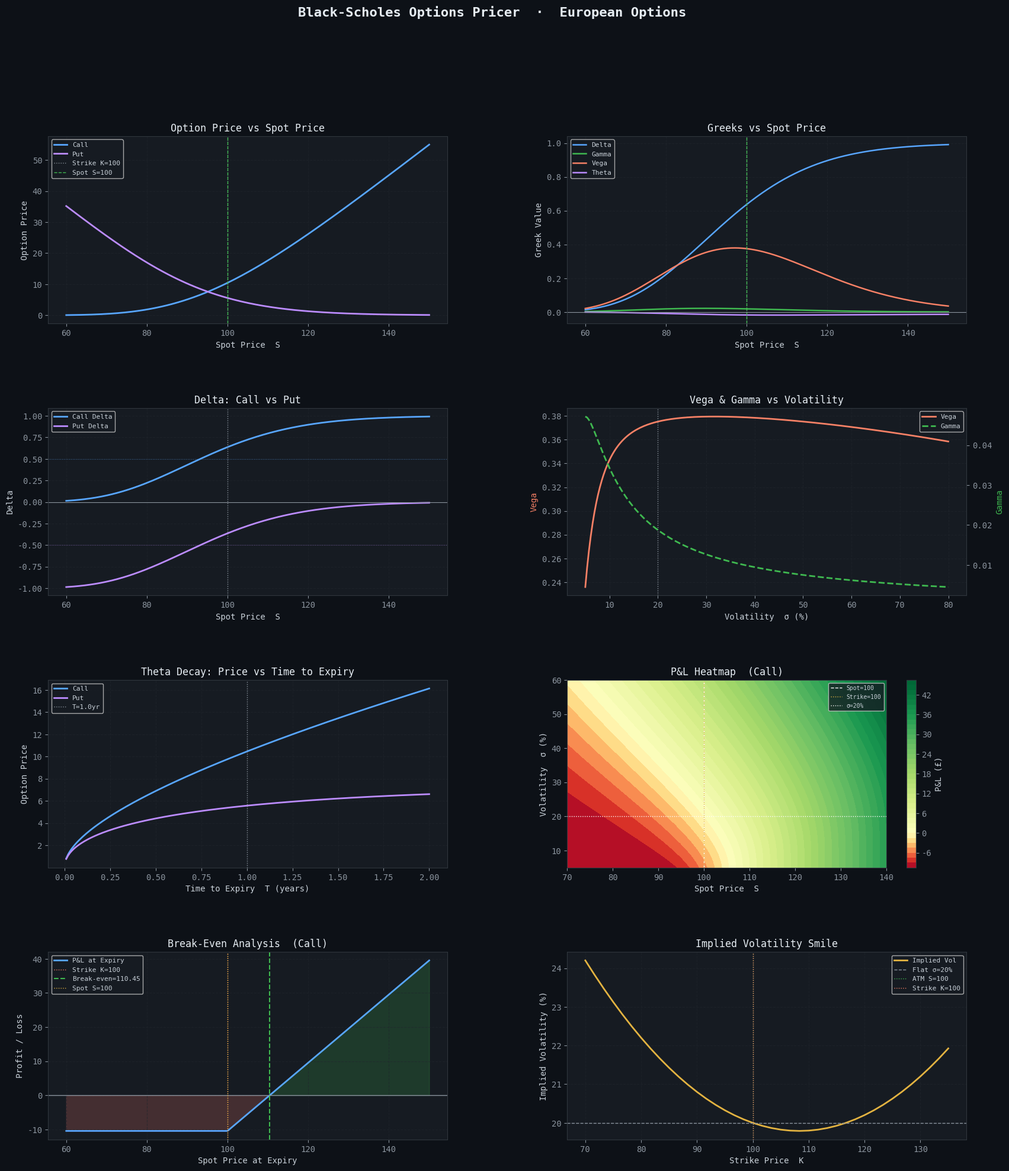

Write the Python code that produced this figure.
"""
Black-Scholes Options Pricer
=============================
Analytical pricing of European options using the Black-Scholes model.

Features:
- European call/put pricing
- All five Greeks (Δ, Γ, ν, θ, ρ)
- Implied volatility via Brent's root-finding method
- Put-call parity verification
- Break-even analysis
- P&L heatmap
- 8-panel sensitivity visualisations
- Interactive CLI mode

Author: Michael Chak
"""

import numpy as np
import matplotlib.pyplot as plt
import matplotlib.gridspec as gridspec
from matplotlib.colors import TwoSlopeNorm
from scipy.stats import norm
from scipy.optimize import brentq

# ── Styling ────────────────────────────────────────────────────────────────────
plt.rcParams.update({
    "figure.facecolor": "#0d1117",
    "axes.facecolor":   "#161b22",
    "axes.edgecolor":   "#30363d",
    "axes.labelcolor":  "#c9d1d9",
    "xtick.color":      "#8b949e",
    "ytick.color":      "#8b949e",
    "text.color":       "#c9d1d9",
    "grid.color":       "#21262d",
    "grid.linestyle":   "--",
    "grid.alpha":       0.6,
    "lines.linewidth":  1.8,
    "font.family":      "monospace",
})

BLUE   = "#58a6ff"
GREEN  = "#3fb950"
ORANGE = "#f78166"
PURPLE = "#bc8cff"
YELLOW = "#e3b341"
RED    = "#ff7b72"


# ── Core Black-Scholes ─────────────────────────────────────────────────────────
def d1_d2(S, K, T, r, sigma):
    d1 = (np.log(S / K) + (r + 0.5 * sigma ** 2) * T) / (sigma * np.sqrt(T))
    d2 = d1 - sigma * np.sqrt(T)
    return d1, d2


def black_scholes(S, K, T, r, sigma, option_type="call"):
    """
    Analytical Black-Scholes price for a European option.

    Parameters
    ----------
    S           : float  – spot price
    K           : float  – strike price
    T           : float  – time to expiry (years)
    r           : float  – risk-free rate (annual)
    sigma       : float  – volatility (annual)
    option_type : str    – 'call' or 'put'
    """
    d1, d2 = d1_d2(S, K, T, r, sigma)
    if option_type == "call":
        return S * norm.cdf(d1) - K * np.exp(-r * T) * norm.cdf(d2)
    else:
        return K * np.exp(-r * T) * norm.cdf(-d2) - S * norm.cdf(-d1)


# ── Greeks ─────────────────────────────────────────────────────────────────────
def greeks(S, K, T, r, sigma, option_type="call"):
    """Returns all five Greeks as a dict."""
    d1, d2 = d1_d2(S, K, T, r, sigma)
    pdf_d1 = norm.pdf(d1)

    delta = norm.cdf(d1) if option_type == "call" else norm.cdf(d1) - 1
    gamma = pdf_d1 / (S * sigma * np.sqrt(T))
    vega  = S * pdf_d1 * np.sqrt(T) / 100
    theta_call = (-(S * pdf_d1 * sigma) / (2 * np.sqrt(T))
                  - r * K * np.exp(-r * T) * norm.cdf(d2)) / 365
    theta = theta_call if option_type == "call" else (
        theta_call + r * K * np.exp(-r * T) / 365)
    rho = (K * T * np.exp(-r * T) * norm.cdf(d2) if option_type == "call"
           else -K * T * np.exp(-r * T) * norm.cdf(-d2)) / 100

    return {"delta": delta, "gamma": gamma, "vega": vega,
            "theta": theta, "rho": rho}


# ── Implied Volatility ─────────────────────────────────────────────────────────
def implied_volatility(market_price, S, K, T, r, option_type="call"):
    """Solves for implied volatility using Brent's root-finding method."""
    objective = lambda sigma: black_scholes(S, K, T, r, sigma, option_type) - market_price
    try:
        return brentq(objective, 1e-6, 10.0, xtol=1e-8)
    except ValueError:
        return np.nan


# ── Put-Call Parity ────────────────────────────────────────────────────────────
def put_call_parity_check(S, K, T, r, sigma):
    """
    Verifies put-call parity: C - P = S - K * e^(-rT)
    Returns call price, put price, LHS, RHS, and the difference.
    """
    call  = black_scholes(S, K, T, r, sigma, "call")
    put   = black_scholes(S, K, T, r, sigma, "put")
    lhs   = call - put
    rhs   = S - K * np.exp(-r * T)
    return call, put, lhs, rhs, abs(lhs - rhs)


# ── Break-Even Analysis ────────────────────────────────────────────────────────
def break_even(S, K, T, r, sigma, option_type="call"):
    """
    Returns the break-even spot price at expiry (premium-adjusted).
    Call break-even: K + premium
    Put break-even:  K - premium
    """
    premium = black_scholes(S, K, T, r, sigma, option_type)
    if option_type == "call":
        return K + premium, premium
    else:
        return K - premium, premium


# ── Visualisation ──────────────────────────────────────────────────────────────
def plot_results(S=100, K=100, T=1.0, r=0.05, sigma=0.2, option_type="call"):
    """
    8-panel figure:
      1. Option price vs spot price (call & put)
      2. All Greeks vs spot price
      3. Delta vs spot (call & put)
      4. Vega & Gamma vs volatility
      5. Theta decay vs time to expiry
      6. P&L heatmap (spot × volatility)
      7. Break-even diagram
      8. Implied volatility smile
    """
    price  = black_scholes(S, K, T, r, sigma, option_type)
    g      = greeks(S, K, T, r, sigma, option_type)
    be, prem = break_even(S, K, T, r, sigma, option_type)

    spots  = np.linspace(60, 150, 200)
    sigmas = np.linspace(0.05, 0.80, 200)
    times  = np.linspace(0.01, 2.0, 200)

    fig = plt.figure(figsize=(20, 22))
    fig.suptitle("Black-Scholes Options Pricer  ·  European Options",
                 fontsize=16, fontweight="bold", color="#e6edf3", y=0.98)
    gs  = gridspec.GridSpec(4, 2, figure=fig, hspace=0.45, wspace=0.3)

    # ── Panel 1: Price vs spot ─────────────────────────────────────────────────
    ax1 = fig.add_subplot(gs[0, 0])
    calls = [black_scholes(s, K, T, r, sigma, "call") for s in spots]
    puts  = [black_scholes(s, K, T, r, sigma, "put")  for s in spots]
    ax1.plot(spots, calls, color=BLUE,   lw=2, label="Call")
    ax1.plot(spots, puts,  color=PURPLE, lw=2, label="Put")
    ax1.axvline(K, color="#8b949e", lw=1, linestyle=":", label=f"Strike K={K}")
    ax1.axvline(S, color=GREEN,     lw=1, linestyle="--", label=f"Spot S={S}")
    ax1.set_title("Option Price vs Spot Price", color="#e6edf3")
    ax1.set_xlabel("Spot Price  S")
    ax1.set_ylabel("Option Price")
    ax1.legend(fontsize=8)
    ax1.grid(True)

    # ── Panel 2: All Greeks vs spot ────────────────────────────────────────────
    ax2 = fig.add_subplot(gs[0, 1])
    greek_series = {k: [] for k in ["delta", "gamma", "vega", "theta"]}
    for s in spots:
        g_ = greeks(s, K, T, r, sigma, option_type)
        for key in greek_series:
            greek_series[key].append(g_[key])
    colours = [BLUE, GREEN, ORANGE, PURPLE]
    for (name, vals), col in zip(greek_series.items(), colours):
        ax2.plot(spots, vals, color=col, lw=1.8, label=name.capitalize())
    ax2.axvline(K, color="#8b949e", lw=1, linestyle=":")
    ax2.axvline(S, color=GREEN,     lw=1, linestyle="--")
    ax2.axhline(0, color="#8b949e", lw=0.8)
    ax2.set_title("Greeks vs Spot Price", color="#e6edf3")
    ax2.set_xlabel("Spot Price  S")
    ax2.set_ylabel("Greek Value")
    ax2.legend(fontsize=8)
    ax2.grid(True)

    # ── Panel 3: Delta comparison call vs put ──────────────────────────────────
    ax3 = fig.add_subplot(gs[1, 0])
    delta_call = [greeks(s, K, T, r, sigma, "call")["delta"] for s in spots]
    delta_put  = [greeks(s, K, T, r, sigma, "put") ["delta"] for s in spots]
    ax3.plot(spots, delta_call, color=BLUE,   lw=2, label="Call Delta")
    ax3.plot(spots, delta_put,  color=PURPLE, lw=2, label="Put Delta")
    ax3.axhline(0,   color="#8b949e", lw=0.8)
    ax3.axhline(0.5, color=BLUE,   lw=0.8, linestyle=":", alpha=0.5)
    ax3.axhline(-0.5,color=PURPLE, lw=0.8, linestyle=":", alpha=0.5)
    ax3.axvline(K,   color="#8b949e", lw=1, linestyle=":")
    ax3.set_title("Delta: Call vs Put", color="#e6edf3")
    ax3.set_xlabel("Spot Price  S")
    ax3.set_ylabel("Delta")
    ax3.legend(fontsize=8)
    ax3.grid(True)

    # ── Panel 4: Vega & Gamma vs volatility ────────────────────────────────────
    ax4 = fig.add_subplot(gs[1, 1])
    vega_v  = [greeks(S, K, T, r, s, option_type)["vega"]  for s in sigmas]
    gamma_v = [greeks(S, K, T, r, s, option_type)["gamma"] for s in sigmas]
    ax4b = ax4.twinx()
    ax4.plot(sigmas * 100, vega_v,  color=ORANGE, lw=2, label="Vega")
    ax4b.plot(sigmas * 100, gamma_v, color=GREEN,  lw=2, linestyle="--", label="Gamma")
    ax4.axvline(sigma * 100, color="#8b949e", lw=1, linestyle=":")
    ax4.set_title("Vega & Gamma vs Volatility", color="#e6edf3")
    ax4.set_xlabel("Volatility  σ (%)")
    ax4.set_ylabel("Vega", color=ORANGE)
    ax4b.set_ylabel("Gamma", color=GREEN)
    ax4b.tick_params(colors="#8b949e")
    ax4b.spines["right"].set_color("#30363d")
    lines1, labels1 = ax4.get_legend_handles_labels()
    lines2, labels2 = ax4b.get_legend_handles_labels()
    ax4.legend(lines1 + lines2, labels1 + labels2, fontsize=8)
    ax4.grid(True)

    # ── Panel 5: Theta decay vs time ───────────────────────────────────────────
    ax5 = fig.add_subplot(gs[2, 0])
    price_t_call = [black_scholes(S, K, t, r, sigma, "call") for t in times]
    price_t_put  = [black_scholes(S, K, t, r, sigma, "put")  for t in times]
    ax5.plot(times, price_t_call, color=BLUE,   lw=2, label="Call")
    ax5.plot(times, price_t_put,  color=PURPLE, lw=2, label="Put")
    ax5.axvline(T, color="#8b949e", lw=1, linestyle=":", label=f"T={T}yr")
    ax5.set_title("Theta Decay: Price vs Time to Expiry", color="#e6edf3")
    ax5.set_xlabel("Time to Expiry  T (years)")
    ax5.set_ylabel("Option Price")
    ax5.legend(fontsize=8)
    ax5.grid(True)

    # ── Panel 6: P&L heatmap ───────────────────────────────────────────────────
    ax6 = fig.add_subplot(gs[2, 1])
    spot_range = np.linspace(70, 140, 60)
    vol_range  = np.linspace(0.05, 0.60, 60)
    SS, VV     = np.meshgrid(spot_range, vol_range)
    PnL = np.vectorize(
        lambda s, v: black_scholes(s, K, T, r, v, option_type) - prem
    )(SS, VV)
    norm_pnl = TwoSlopeNorm(vmin=PnL.min(), vcenter=0, vmax=PnL.max())
    im = ax6.contourf(SS, VV * 100, PnL, levels=40, cmap="RdYlGn", norm=norm_pnl)
    plt.colorbar(im, ax=ax6, label="P&L (£)")
    ax6.axvline(S,         color="white", lw=1, linestyle="--", label=f"Spot={S}")
    ax6.axvline(K,         color=YELLOW,  lw=1, linestyle=":",  label=f"Strike={K}")
    ax6.axhline(sigma*100, color="white", lw=1, linestyle=":",  label=f"σ={sigma*100:.0f}%")
    ax6.set_title(f"P&L Heatmap  ({option_type.capitalize()})", color="#e6edf3")
    ax6.set_xlabel("Spot Price  S")
    ax6.set_ylabel("Volatility  σ (%)")
    ax6.legend(fontsize=7)

    # ── Panel 7: Break-even diagram ────────────────────────────────────────────
    ax7 = fig.add_subplot(gs[3, 0])
    expiry_spots = np.linspace(60, 150, 300)
    if option_type == "call":
        payoff = np.maximum(expiry_spots - K, 0) - prem
    else:
        payoff = np.maximum(K - expiry_spots, 0) - prem
    ax7.plot(expiry_spots, payoff, color=BLUE, lw=2, label="P&L at Expiry")
    ax7.axhline(0,   color="#8b949e", lw=1)
    ax7.axvline(K,   color=ORANGE, lw=1, linestyle=":", label=f"Strike K={K}")
    ax7.axvline(be,  color=GREEN,  lw=1.5, linestyle="--",
                label=f"Break-even={be:.2f}")
    ax7.axvline(S,   color=YELLOW, lw=1, linestyle=":", label=f"Spot S={S}")
    ax7.fill_between(expiry_spots, payoff, 0,
                     where=(payoff > 0), alpha=0.2, color=GREEN)
    ax7.fill_between(expiry_spots, payoff, 0,
                     where=(payoff < 0), alpha=0.2, color=RED)
    ax7.set_title(f"Break-Even Analysis  ({option_type.capitalize()})", color="#e6edf3")
    ax7.set_xlabel("Spot Price at Expiry")
    ax7.set_ylabel("Profit / Loss")
    ax7.legend(fontsize=8)
    ax7.grid(True)

    # ── Panel 8: Implied volatility smile ─────────────────────────────────────
    ax8     = fig.add_subplot(gs[3, 1])
    strikes = np.linspace(70, 135, 40)
    smile_vol   = 0.2 + 0.3 * ((strikes - S) / S) ** 2 - 0.05 * (strikes - S) / S
    mkt_prices  = [black_scholes(S, k, T, r, v, "call")
                   for k, v in zip(strikes, smile_vol)]
    implied_vols = [implied_volatility(p, S, k, T, r, "call") * 100
                    for p, k in zip(mkt_prices, strikes)]
    ax8.plot(strikes, implied_vols, color=YELLOW, lw=2, label="Implied Vol")
    ax8.axhline(sigma * 100, color="#8b949e", lw=1, linestyle="--",
                label=f"Flat σ={sigma*100:.0f}%")
    ax8.axvline(S, color=GREEN,  lw=1, linestyle=":", label=f"ATM S={S}")
    ax8.axvline(K, color=ORANGE, lw=1, linestyle=":", label=f"Strike K={K}")
    ax8.set_title("Implied Volatility Smile", color="#e6edf3")
    ax8.set_xlabel("Strike Price  K")
    ax8.set_ylabel("Implied Volatility (%)")
    ax8.legend(fontsize=8)
    ax8.grid(True)

    plt.savefig("black_scholes_output.png", dpi=150, bbox_inches="tight",
                facecolor=fig.get_facecolor())
    plt.show()
    print("Saved → black_scholes_output.png")


# ── Summary Print ──────────────────────────────────────────────────────────────
def print_summary(S=100, K=100, T=1.0, r=0.05, sigma=0.2, option_type="call"):
    price        = black_scholes(S, K, T, r, sigma, option_type)
    g            = greeks(S, K, T, r, sigma, option_type)
    be, prem     = break_even(S, K, T, r, sigma, option_type)
    call, put, lhs, rhs, parity_err = put_call_parity_check(S, K, T, r, sigma)
    moneyness    = "ATM" if S == K else ("ITM" if (
        (option_type == "call" and S > K) or
        (option_type == "put"  and S < K)) else "OTM")

    print("\n" + "═" * 56)
    print(f"  BLACK-SCHOLES PRICER  ·  European {option_type.upper()}")
    print("═" * 56)
    print(f"  Spot S={S}  |  Strike K={K}  |  T={T}yr")
    print(f"  r={r*100:.1f}%  |  σ={sigma*100:.0f}%  |  {moneyness}")
    print("─" * 56)
    print(f"  Price          : {price:.4f}")
    print(f"  Break-even     : {be:.4f}  (premium = {prem:.4f})")
    print("─" * 56)
    print(f"  Δ Delta        : {g['delta']:+.4f}")
    print(f"  Γ Gamma        : {g['gamma']:+.4f}")
    print(f"  ν Vega         : {g['vega']:+.4f}  (per 1% Δσ)")
    print(f"  θ Theta        : {g['theta']:+.4f}  (per day)")
    print(f"  ρ Rho          : {g['rho']:+.4f}  (per 1% Δr)")
    print("─" * 56)
    print(f"  Put-Call Parity:")
    print(f"    Call={call:.4f}  Put={put:.4f}")
    print(f"    C - P = {lhs:.4f}  |  S - Ke^(-rT) = {rhs:.4f}")
    print(f"    Parity error  : {parity_err:.2e}  ✓" if parity_err < 1e-6
          else f"    Parity error  : {parity_err:.6f}  ✗")
    print("═" * 56 + "\n")

    plot_results(S, K, T, r, sigma, option_type)


# ── Interactive CLI ────────────────────────────────────────────────────────────
def interactive_mode():
    print("\n" + "═" * 56)
    print("  BLACK-SCHOLES PRICER  ·  Interactive Mode")
    print("  Press Enter to use default values shown in [ ]")
    print("═" * 56)

    def get(prompt, default, cast):
        val = input(f"  {prompt} [{default}]: ").strip()
        return cast(val) if val else default

    S    = get("Spot price          S", 100,    float)
    K    = get("Strike price        K", 100,    float)
    T    = get("Time to expiry (yr) T", 1.0,    float)
    r    = get("Risk-free rate      r", 0.05,   float)
    sigma= get("Volatility          σ", 0.20,   float)
    opt  = get("Option type (call/put)", "call", str).lower()

    print_summary(S, K, T, r, sigma, opt)


# ── Entry Point ────────────────────────────────────────────────────────────────
if __name__ == "__main__":
    import sys
    if len(sys.argv) > 1 and sys.argv[1] == "--interactive":
        interactive_mode()
    else:
        print_summary(
            S=100,
            K=100,
            T=1.0,
            r=0.05,
            sigma=0.20,
            option_type="call",
        )
